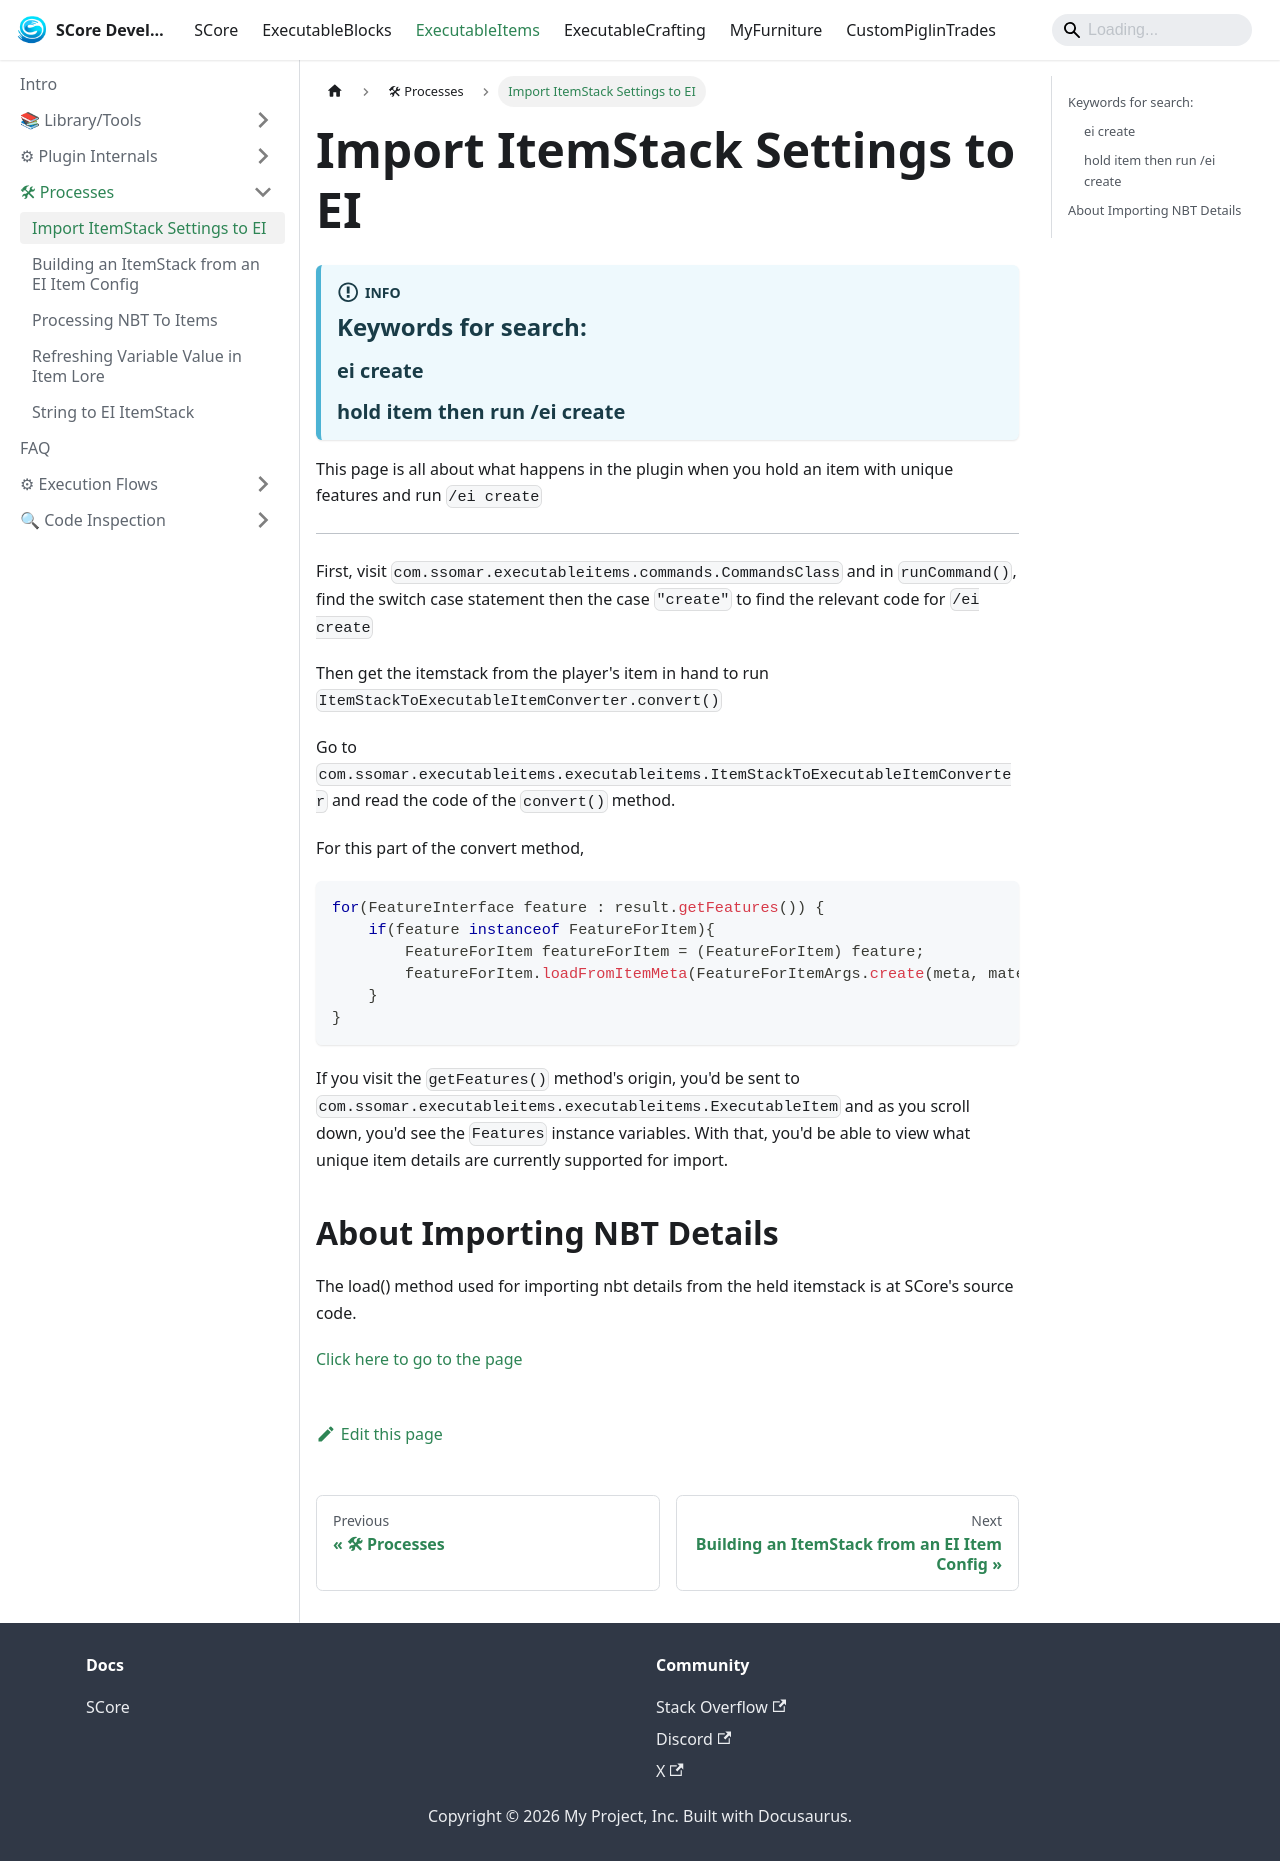

repository: Ssomar-Developement/SCore-Documentation · page: docs/executableitems/processes/import_itemstack_settings/index.html · generator: docusaurus

---
sidebar_position: 1
---

# Import ItemStack Settings to EI

:::info
## Keywords for search:
### ei create
### hold item then run /ei create
:::

This page is all about what happens in the plugin when you hold an item with unique 
features and run `/ei create`

<hr/>

First, visit `com.ssomar.executableitems.commands.CommandsClass` and in `runCommand()`, find the switch case statement
then the case `"create"` to find the relevant code for `/ei create`

Then get the itemstack from the player's item in hand to run `ItemStackToExecutableItemConverter.convert()`

Go to `com.ssomar.executableitems.executableitems.ItemStackToExecutableItemConverter` and read the code of the `convert()` method.

For this part of the convert method,
```java
for(FeatureInterface feature : result.getFeatures()) {
    if(feature instanceof FeatureForItem){
        FeatureForItem featureForItem = (FeatureForItem) feature;
        featureForItem.loadFromItemMeta(FeatureForItemArgs.create(meta, material));
    }
}
```
If you visit the `getFeatures()` method's origin, you'd be sent to `com.ssomar.executableitems.executableitems.ExecutableItem`
and as you scroll down, you'd see the `Features` instance variables. With that, you'd be able to view what unique item details
are currently supported for import.

## About Importing NBT Details

The load() method used for importing nbt details from the held itemstack is at SCore's source code.  
  
[Click here to go to the page](../../score/execution_flows/processing_nbt_to_items#from-held-item-to-ei-config-via-ei-create)
